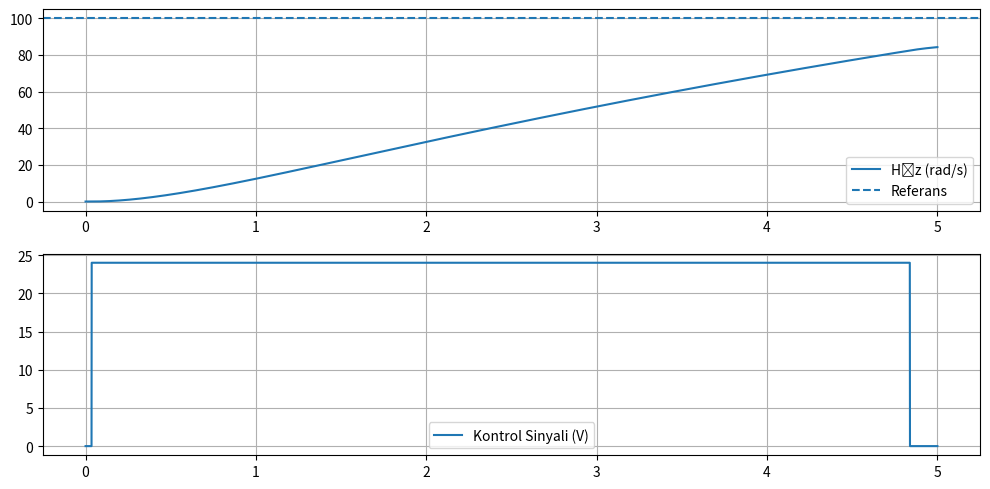

This figure's Python source:
import numpy as np
import matplotlib.pyplot as plt

# ---------------------------
# 1) DC Motor parametreleri
# ---------------------------
R = 1.0
L = 0.5
Kt = 0.01
Kb = 0.01
J = 0.01
B = 0.001
Vmax = 24.0

# ---------------------------
# 2) Üyelik Fonksiyonları
# ---------------------------
def triangular(x, a, b, c):
    x = np.asarray(x)
    mu = np.zeros_like(x, dtype=float)
    left = (a < x) & (x <= b)
    mu[left] = (x[left] - a) / (b - a + 1e-12)
    right = (b < x) & (x < c)
    mu[right] = (c - x[right]) / (c - b + 1e-12)
    mu[x == b] = 1.0
    return mu

# --- Güncellenmiş Üyelik Fonksiyonları ---
e_NB = (-400, -250, -150)
e_NS = (-200, -75, -10)
e_Z  = (-20, 0, 20)
e_PS = (10, 75, 200)
e_PB = (150, 250, 400)

de_N = (-200, -80, 0)
de_Z = (-30, 0, 30)
de_P = (0, 80, 200)

u_N = (-Vmax*1.5, -Vmax, 0)
u_Z = (-7, 0, 7)
u_P = (0, Vmax, Vmax*1.5)

output_mfs = {'N': u_N, 'Z': u_Z, 'P': u_P}

# Kural Tablosu (değişmedi)
rule_table = [
    ['N', 'N', 'N'],   # NB
    ['N', 'N', 'Z'],   # NS
    ['N', 'Z', 'P'],   # Z
    ['Z', 'P', 'P'],   # PS
    ['P', 'P', 'P']    # PB
]

# ---------------------------
# 3) Fuzzification
# ---------------------------
def fuzzify_e_de(e, de):
    mu_e = {
        'NB': triangular([e], *e_NB)[0],
        'NS': triangular([e], *e_NS)[0],
        'Z':  triangular([e], *e_Z)[0],
        'PS': triangular([e], *e_PS)[0],
        'PB': triangular([e], *e_PB)[0],
    }
    mu_de = {
        'N': triangular([de], *de_N)[0],
        'Z': triangular([de], *de_Z)[0],
        'P': triangular([de], *de_P)[0]
    }
    return mu_e, mu_de

# ---------------------------
# 4) Max–Product + LOM Defuzzification
# ---------------------------
def mamdani_defuzz(e, de, u_disc=np.linspace(-Vmax, Vmax, 1001)):
    mu_e, mu_de = fuzzify_e_de(e, de)
    aggregated = np.zeros_like(u_disc)
    e_labels = ['NB', 'NS', 'Z', 'PS', 'PB']
    de_labels = ['N', 'Z', 'P']

    for i_e, e_lab in enumerate(e_labels):
        for j_de, de_lab in enumerate(de_labels):
            fire = min(mu_e[e_lab], mu_de[de_lab])
            if fire <= 0: continue

            a, b, c = output_mfs[rule_table[i_e][j_de]]
            mu_out = triangular(u_disc, a, b, c)

            # *** MAX–PRODUCT ÇIKARIM ***
            aggregated = np.maximum(aggregated, mu_out * fire)

    # *** LOM (Largest of Maximum) BERRAKLAŞTIRMA ***
    return u_disc[np.argmax(aggregated)]

# ---------------------------
# 5) DC Motor Dinamiği
# ---------------------------
def motor_derivatives(x, u, TL=0.0):
    i, w = x
    di = (-R*i - Kb*w + u)/L
    dw = (-B*w + Kt*i - TL)/J
    return np.array([di, dw])

def rk4_step(x, u, dt, TL=0.0):
    k1 = motor_derivatives(x, u, TL)
    k2 = motor_derivatives(x + 0.5*dt*k1, u, TL)
    k3 = motor_derivatives(x + 0.5*dt*k2, u, TL)
    k4 = motor_derivatives(x + dt*k3, u, TL)
    return x + (dt/6)*(k1 + 2*k2 + 2*k3 + k4)

# ---------------------------
# 6) Kapalı Çevrim Simülasyon
# ---------------------------
def simulate(ref_func, T=5.0, dt=0.001, x0=None):
    if x0 is None: x = np.array([0.0, 0.0])
    else: x = np.array(x0, dtype=float)

    t = np.arange(0, T+dt, dt)
    N = len(t)

    i_hist = np.zeros(N)
    w_hist = np.zeros(N)
    u_hist = np.zeros(N)

    prev_e = 0.0

    for k in range(N):
        ref = ref_func(t[k])
        e = ref - x[1]
        de = e - prev_e

        u = mamdani_defuzz(e, de)
        x = rk4_step(x, u, dt)

        i_hist[k], w_hist[k], u_hist[k] = x[0], x[1], u
        prev_e = e

    return t, w_hist, u_hist

# ---------------------------
# 7) Örnek Simülasyon
# ---------------------------
if __name__ == "__main__":
    ref_val = 100.0  # rad/s
    def ref(t):
        return ref_val * (t/0.2) if t < 0.2 else ref_val

    t, w, u = simulate(ref, T=5.0, dt=0.001)

    plt.figure(figsize=(10,5))
    plt.subplot(2,1,1)
    plt.plot(t, w, label='Hız (rad/s)')
    plt.axhline(ref_val, linestyle='--', label='Referans')
    plt.legend(); plt.grid(True)

    plt.subplot(2,1,2)
    plt.plot(t, u, label='Kontrol Sinyali (V)')
    plt.legend(); plt.grid(True)
    plt.tight_layout()
    plt.show()
